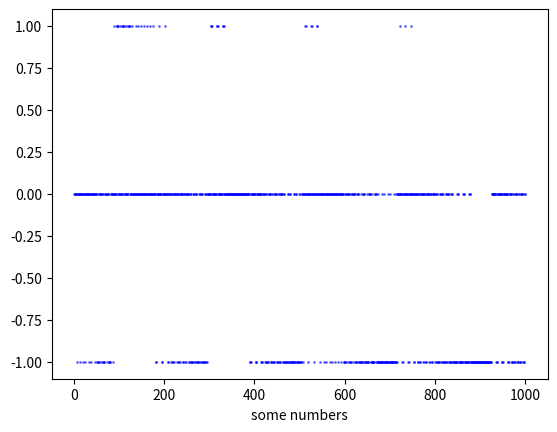

Recreate this plot in Python.
import matplotlib.pyplot as plt

def brute(limit):
  # num/den - numerator/denominator
  num, den = 3, 2
  counter = 0
  for _ in range(1, limit + 1):
    yield counter
    if len(str(num)) > len(str(den)):
      counter += 1
    num, den = (num + 2 * den, den + num)

def approximate(limit):
  for index in range(1, limit + 1):
    bound = 2 * (index // 13)
    if index % 13 < 8:
      yield bound
    else:
      yield bound + 1


def plot_error(limit):
  x = list(range(1, limit + 1))

  errors = [exact - approx for exact, approx in zip(brute(limit), approximate(limit))]

  print(errors)

  print(errors.count(-1) / 1000, errors.count(0) / 1000, errors.count(1) / 1000)

  plt.scatter(x, errors, color="blue", alpha=0.5, s=1)
  plt.xlabel('some numbers')
  plt.show()

plot_error(1000)